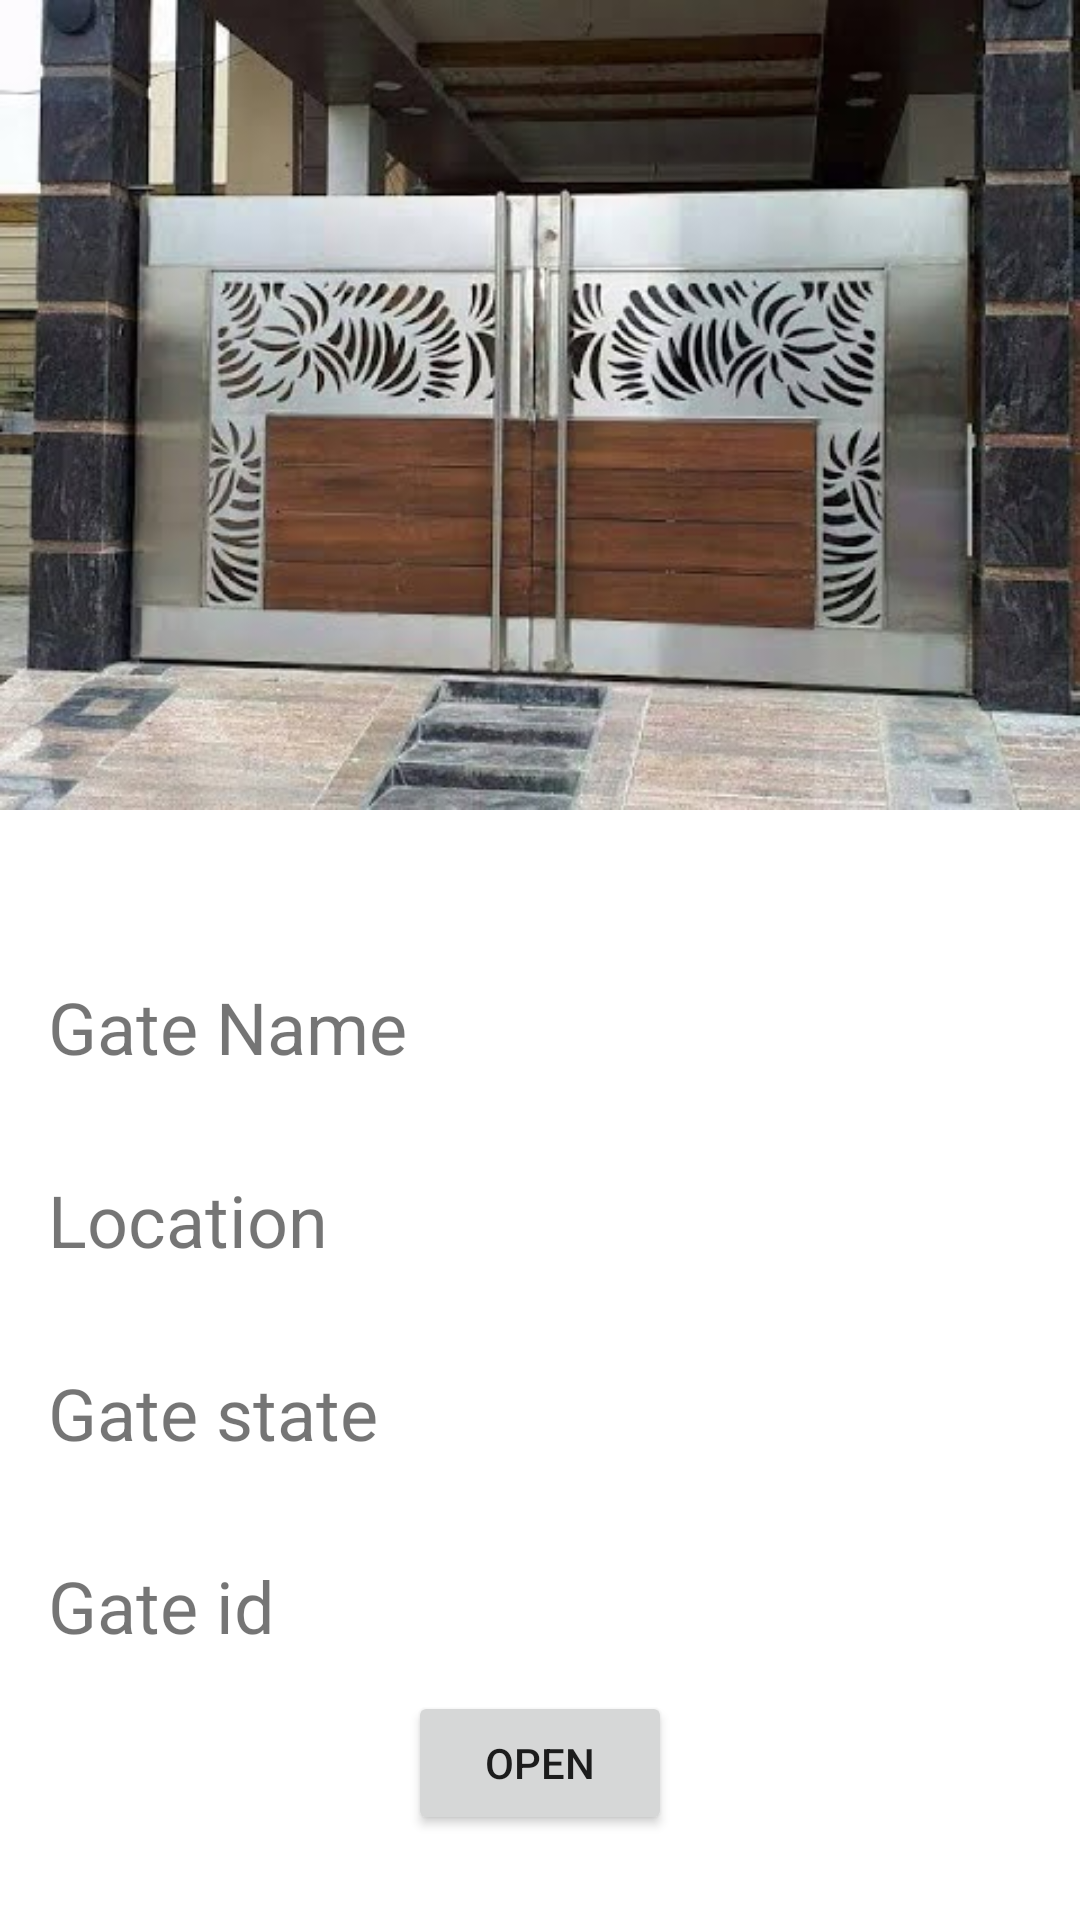

Write the Android layout XML for this screen, with the resource values it uses.
<!-- AndroidManifest.xml: application theme Theme.IoTProject -->
<!-- res/layout/gate_card.xml -->
<?xml version="1.0" encoding="utf-8"?>
<androidx.constraintlayout.widget.ConstraintLayout xmlns:android="http://schemas.android.com/apk/res/android"
    android:layout_width="match_parent"
    android:layout_height="match_parent"
    xmlns:app="http://schemas.android.com/apk/res-auto">

    <ImageView
        android:id="@+id/gateImageView"
        android:layout_width="wrap_content"
        android:layout_height="wrap_content"
        android:adjustViewBounds="true"
        android:contentDescription="gate image"
        android:padding="0dp"
        android:scaleType="fitXY"
        android:src="@drawable/hqdefault"
        app:layout_constraintEnd_toEndOf="parent"
        app:layout_constraintStart_toStartOf="parent"
        app:layout_constraintTop_toTopOf="parent" />


    <TextView
        android:id="@+id/gateNameTextView"
        android:layout_width="wrap_content"
        android:layout_height="wrap_content"
        android:padding="16dp"
        android:layout_marginTop="40dp"
        android:layout_weight="1"
        android:text="Gate Name"
        android:textSize="24sp"
        app:layout_constraintStart_toStartOf="parent"
        app:layout_constraintTop_toBottomOf="@+id/gateImageView" />

    <TextView
        android:id="@+id/gateLocationTextView"
        android:layout_width="wrap_content"
        android:layout_height="wrap_content"
        android:padding="16dp"
        android:layout_weight="1"
        android:text="Location"
        android:textSize="24sp"
        app:layout_constraintStart_toStartOf="parent"
        app:layout_constraintTop_toBottomOf="@+id/gateNameTextView" />

    <TextView
        android:id="@+id/gateStateTextView"
        android:layout_width="wrap_content"
        android:layout_height="wrap_content"
        android:padding="16dp"
        android:layout_weight="1"
        android:text="Gate state"
        android:textSize="24sp"
        app:layout_constraintStart_toStartOf="parent"
        app:layout_constraintTop_toBottomOf="@+id/gateLocationTextView" />

    <TextView
        android:id="@+id/gateIdTextView"
        android:layout_width="wrap_content"
        android:layout_height="wrap_content"
        android:padding="16dp"
        android:layout_weight="1"
        android:text="Gate id"
        android:textSize="24sp"
        app:layout_constraintStart_toStartOf="parent"
        app:layout_constraintTop_toBottomOf="@+id/gateStateTextView" />

    <Button
        android:id="@+id/button"
        android:layout_width="wrap_content"
        android:layout_height="wrap_content"
        android:layout_marginBottom="32dp"
        android:text="Open"
        app:layout_constraintBottom_toBottomOf="parent"
        app:layout_constraintEnd_toEndOf="parent"
        app:layout_constraintStart_toStartOf="parent"
        app:layout_constraintTop_toBottomOf="@+id/gateIdTextView" />


</androidx.constraintlayout.widget.ConstraintLayout>
<!-- resources referenced by this layout -->
<resources>
  <!-- drawable hqdefault: jpg bitmap (drawable-v24, 39954 bytes) -->
  <style name="Theme.IoTProject" parent="Theme.MaterialComponents.Light.NoActionBar">
          
          <item name="colorPrimary">@color/ColorPrimary</item>
          <item name="colorPrimaryVariant">@color/ColorPrimaryDark</item>
          <item name="colorOnPrimary">@color/white</item>
          
          <item name="colorSecondary">@color/ColorPrimary</item>
          <item name="colorSecondaryVariant">@color/ColorPrimaryDark</item>
          <item name="colorOnSecondary">@color/black</item>
          
          <item name="android:statusBarColor" tools:targetApi="l">?attr/colorPrimaryVariant</item>
          
      </style>
  <color name="ColorPrimary">#69EBD0</color>
  <color name="ColorPrimaryDark">#49D49D</color>
  <color name="white">#FFFFFFFF</color>
  <color name="black">#FF000000</color>
</resources>
